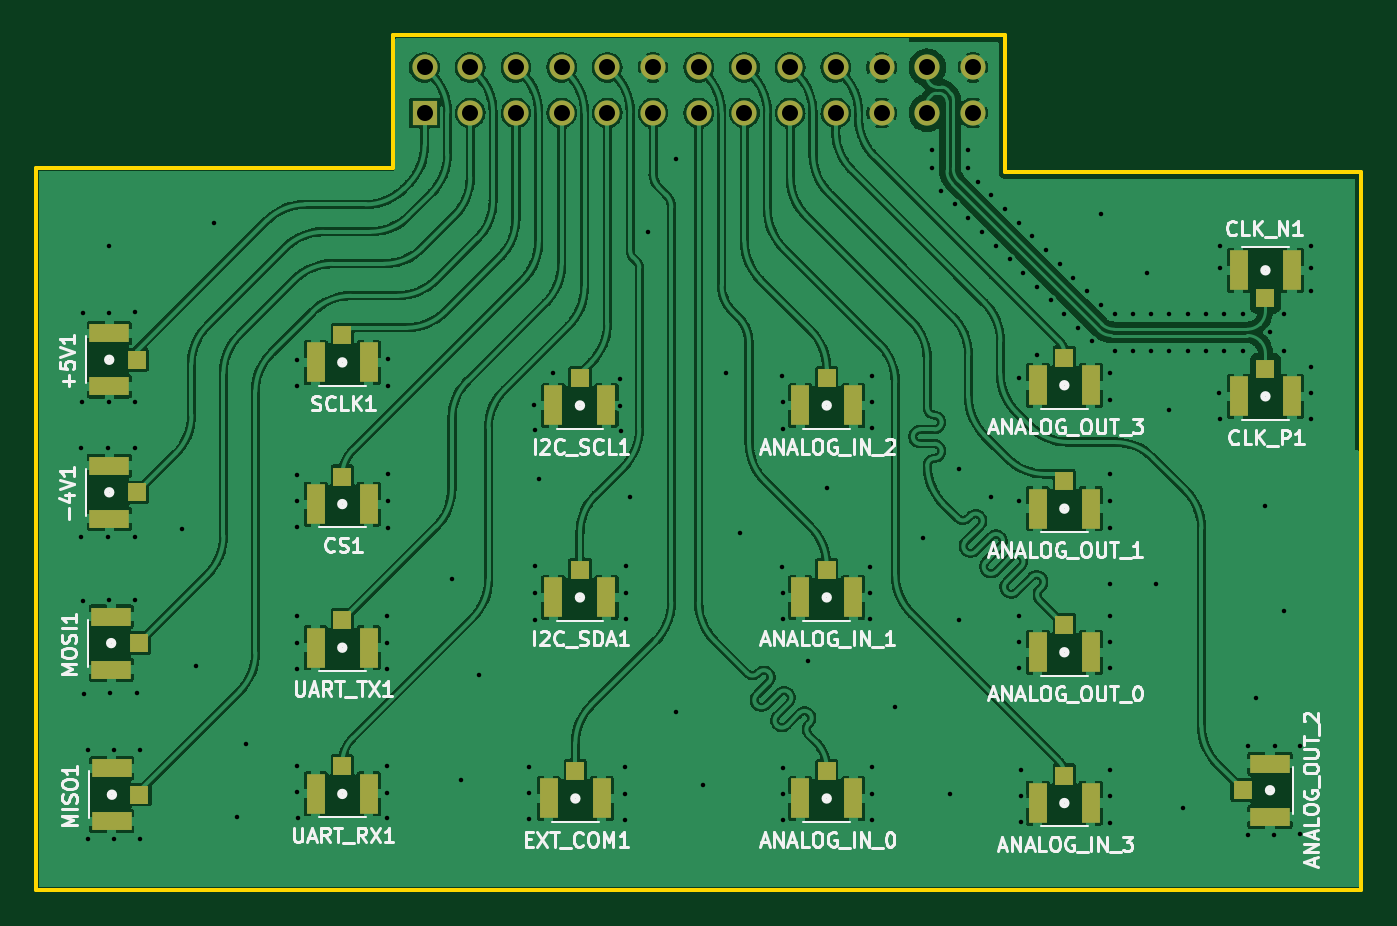
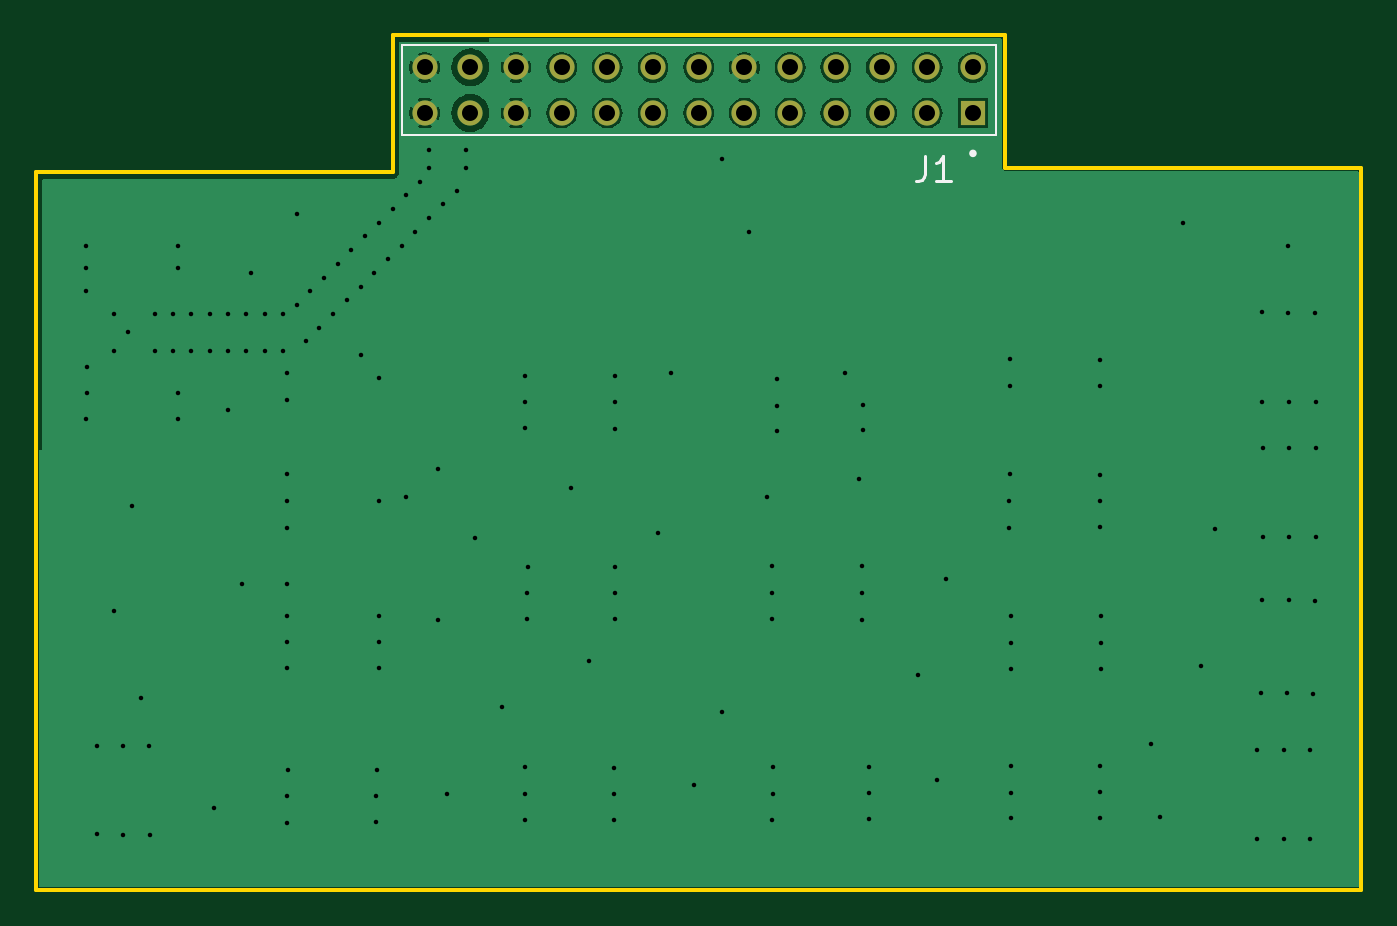
Circuit board: 13 layer files. Board 73.7 x 47.5 mm.
- bottom_copper: REDPITAYA-BRK-B_Cu.gbr (53433 bytes)
- bottom_mask: REDPITAYA-BRK-B_Mask.gbr (1189 bytes)
- paste: REDPITAYA-BRK-B_Paste.gbr (460 bytes)
- bottom_silk: REDPITAYA-BRK-B_Silkscreen.gbr (1150 bytes)
- outline: REDPITAYA-BRK-Edge_Cuts.gbr (886 bytes)
- top_copper: REDPITAYA-BRK-F_Cu.gbr (341183 bytes)
- top_mask: REDPITAYA-BRK-F_Mask.gbr (3626 bytes)
- paste: REDPITAYA-BRK-F_Paste.gbr (2897 bytes)
- top_silk: REDPITAYA-BRK-F_Silkscreen.gbr (37475 bytes)
- inner_copper: REDPITAYA-BRK-In1_Cu.gbr (118693 bytes)
- inner_copper: REDPITAYA-BRK-In2_Cu.gbr (118693 bytes)
- drill: REDPITAYA-BRK-NPTH-drl.gbr (469 bytes)
- drill: REDPITAYA-BRK-PTH-drl.gbr (6171 bytes)

=== bottom_copper: REDPITAYA-BRK-B_Cu.gbr (53433 bytes, source omitted) ===
=== bottom_mask: REDPITAYA-BRK-B_Mask.gbr ===
%TF.GenerationSoftware,KiCad,Pcbnew,(6.0.8)*%
%TF.CreationDate,2023-08-07T17:47:41+10:00*%
%TF.ProjectId,REDPITAYA-BRK,52454450-4954-4415-9941-2d42524b2e6b,rev?*%
%TF.SameCoordinates,Original*%
%TF.FileFunction,Soldermask,Bot*%
%TF.FilePolarity,Negative*%
%FSLAX46Y46*%
G04 Gerber Fmt 4.6, Leading zero omitted, Abs format (unit mm)*
G04 Created by KiCad (PCBNEW (6.0.8)) date 2023-08-07 17:47:41*
%MOMM*%
%LPD*%
G01*
G04 APERTURE LIST*
%ADD10R,1.398000X1.398000*%
%ADD11C,1.398000*%
G04 APERTURE END LIST*
D10*
%TO.C,J1*%
X118110000Y-28194000D03*
D11*
X120650000Y-28194000D03*
X123190000Y-28194000D03*
X125730000Y-28194000D03*
X128270000Y-28194000D03*
X130810000Y-28194000D03*
X133350000Y-28194000D03*
X135890000Y-28194000D03*
X138430000Y-28194000D03*
X140970000Y-28194000D03*
X143510000Y-28194000D03*
X146050000Y-28194000D03*
X148590000Y-28194000D03*
X118110000Y-25654000D03*
X120650000Y-25654000D03*
X123190000Y-25654000D03*
X125730000Y-25654000D03*
X128270000Y-25654000D03*
X130810000Y-25654000D03*
X133350000Y-25654000D03*
X135890000Y-25654000D03*
X138430000Y-25654000D03*
X140970000Y-25654000D03*
X143510000Y-25654000D03*
X146050000Y-25654000D03*
X148590000Y-25654000D03*
%TD*%
M02*

=== paste: REDPITAYA-BRK-B_Paste.gbr ===
%TF.GenerationSoftware,KiCad,Pcbnew,(6.0.8)*%
%TF.CreationDate,2023-08-07T17:47:41+10:00*%
%TF.ProjectId,REDPITAYA-BRK,52454450-4954-4415-9941-2d42524b2e6b,rev?*%
%TF.SameCoordinates,Original*%
%TF.FileFunction,Paste,Bot*%
%TF.FilePolarity,Positive*%
%FSLAX46Y46*%
G04 Gerber Fmt 4.6, Leading zero omitted, Abs format (unit mm)*
G04 Created by KiCad (PCBNEW (6.0.8)) date 2023-08-07 17:47:41*
%MOMM*%
%LPD*%
G01*
G04 APERTURE LIST*
G04 APERTURE END LIST*
M02*

=== bottom_silk: REDPITAYA-BRK-B_Silkscreen.gbr ===
%TF.GenerationSoftware,KiCad,Pcbnew,(6.0.8)*%
%TF.CreationDate,2023-08-07T17:47:41+10:00*%
%TF.ProjectId,REDPITAYA-BRK,52454450-4954-4415-9941-2d42524b2e6b,rev?*%
%TF.SameCoordinates,Original*%
%TF.FileFunction,Legend,Bot*%
%TF.FilePolarity,Positive*%
%FSLAX46Y46*%
G04 Gerber Fmt 4.6, Leading zero omitted, Abs format (unit mm)*
G04 Created by KiCad (PCBNEW (6.0.8)) date 2023-08-07 17:47:41*
%MOMM*%
%LPD*%
G01*
G04 APERTURE LIST*
%ADD10C,0.150000*%
%ADD11C,0.127000*%
%ADD12C,0.200000*%
G04 APERTURE END LIST*
D10*
%TO.C,J1*%
X120751666Y-30561333D02*
X120751666Y-31561333D01*
X120818333Y-31761333D01*
X120951666Y-31894666D01*
X121151666Y-31961333D01*
X121285000Y-31961333D01*
X119351666Y-31961333D02*
X120151666Y-31961333D01*
X119751666Y-31961333D02*
X119751666Y-30561333D01*
X119885000Y-30761333D01*
X120018333Y-30894666D01*
X120151666Y-30961333D01*
D11*
X116840000Y-24409000D02*
X116840000Y-29439000D01*
X116840000Y-29439000D02*
X149860000Y-29439000D01*
X149860000Y-29439000D02*
X149860000Y-24409000D01*
X149860000Y-24409000D02*
X116840000Y-24409000D01*
D12*
X118210000Y-30439000D02*
G75*
G03*
X118210000Y-30439000I-100000J0D01*
G01*
%TD*%
M02*

=== outline: REDPITAYA-BRK-Edge_Cuts.gbr ===
%TF.GenerationSoftware,KiCad,Pcbnew,(6.0.8)*%
%TF.CreationDate,2023-08-07T17:47:41+10:00*%
%TF.ProjectId,REDPITAYA-BRK,52454450-4954-4415-9941-2d42524b2e6b,rev?*%
%TF.SameCoordinates,Original*%
%TF.FileFunction,Profile,NP*%
%FSLAX46Y46*%
G04 Gerber Fmt 4.6, Leading zero omitted, Abs format (unit mm)*
G04 Created by KiCad (PCBNEW (6.0.8)) date 2023-08-07 17:47:41*
%MOMM*%
%LPD*%
G01*
G04 APERTURE LIST*
%TA.AperFunction,Profile*%
%ADD10C,0.200000*%
%TD*%
G04 APERTURE END LIST*
D10*
X96520000Y-31242000D02*
X96520000Y-71374000D01*
X170180000Y-71374000D02*
X170180000Y-31496000D01*
X96520000Y-71374000D02*
X170180000Y-71374000D01*
X116332000Y-23876000D02*
X116332000Y-31242000D01*
X96520000Y-31242000D02*
X116332000Y-31242000D01*
X150368000Y-23876000D02*
X116332000Y-23876000D01*
X150368000Y-31496000D02*
X170180000Y-31496000D01*
X150368000Y-23876000D02*
X150368000Y-31496000D01*
M02*

=== top_copper: REDPITAYA-BRK-F_Cu.gbr (341183 bytes, source omitted) ===
=== top_mask: REDPITAYA-BRK-F_Mask.gbr ===
%TF.GenerationSoftware,KiCad,Pcbnew,(6.0.8)*%
%TF.CreationDate,2023-08-07T17:47:41+10:00*%
%TF.ProjectId,REDPITAYA-BRK,52454450-4954-4415-9941-2d42524b2e6b,rev?*%
%TF.SameCoordinates,Original*%
%TF.FileFunction,Soldermask,Top*%
%TF.FilePolarity,Negative*%
%FSLAX46Y46*%
G04 Gerber Fmt 4.6, Leading zero omitted, Abs format (unit mm)*
G04 Created by KiCad (PCBNEW (6.0.8)) date 2023-08-07 17:47:41*
%MOMM*%
%LPD*%
G01*
G04 APERTURE LIST*
%ADD10R,1.050000X2.200000*%
%ADD11R,1.000000X1.050000*%
%ADD12R,2.200000X1.050000*%
%ADD13R,1.050000X1.000000*%
%ADD14R,1.398000X1.398000*%
%ADD15C,1.398000*%
G04 APERTURE END LIST*
D10*
%TO.C,ANALOG_OUT_1*%
X155145000Y-50184000D03*
D11*
X153670000Y-48659000D03*
D10*
X152195000Y-50184000D03*
%TD*%
D12*
%TO.C,+5V1*%
X100584000Y-43385000D03*
D13*
X102109000Y-41910000D03*
D12*
X100584000Y-40435000D03*
%TD*%
D10*
%TO.C,I2C_SDA1*%
X128221000Y-55118000D03*
D11*
X126746000Y-53593000D03*
D10*
X125271000Y-55118000D03*
%TD*%
%TO.C,ANALOG_IN_3*%
X155145000Y-66548000D03*
D11*
X153670000Y-65023000D03*
D10*
X152195000Y-66548000D03*
%TD*%
D12*
%TO.C,-4V1*%
X100584000Y-50751000D03*
D13*
X102109000Y-49276000D03*
D12*
X100584000Y-47801000D03*
%TD*%
D10*
%TO.C,UART_RX1*%
X115013000Y-66040000D03*
D11*
X113538000Y-64515000D03*
D10*
X112063000Y-66040000D03*
%TD*%
%TO.C,ANALOG_IN_0*%
X141937000Y-66294000D03*
D11*
X140462000Y-64769000D03*
D10*
X138987000Y-66294000D03*
%TD*%
%TO.C,UART_TX1*%
X115013000Y-57912000D03*
D11*
X113538000Y-56387000D03*
D10*
X112063000Y-57912000D03*
%TD*%
%TO.C,EXT_COM1*%
X127967000Y-66294000D03*
D11*
X126492000Y-64769000D03*
D10*
X125017000Y-66294000D03*
%TD*%
D12*
%TO.C,MOSI1*%
X100692000Y-59133000D03*
D13*
X102217000Y-57658000D03*
D12*
X100692000Y-56183000D03*
%TD*%
D10*
%TO.C,ANALOG_IN_1*%
X141937000Y-55118000D03*
D11*
X140462000Y-53593000D03*
D10*
X138987000Y-55118000D03*
%TD*%
%TO.C,ANALOG_IN_2*%
X141937000Y-44450000D03*
D11*
X140462000Y-42925000D03*
D10*
X138987000Y-44450000D03*
%TD*%
%TO.C,CLK_N1*%
X163371000Y-36938000D03*
D11*
X164846000Y-38463000D03*
D10*
X166321000Y-36938000D03*
%TD*%
D12*
%TO.C,ANALOG_OUT_2*%
X165100000Y-64360000D03*
D13*
X163575000Y-65835000D03*
D12*
X165100000Y-67310000D03*
%TD*%
D10*
%TO.C,CS1*%
X115013000Y-49930000D03*
D11*
X113538000Y-48405000D03*
D10*
X112063000Y-49930000D03*
%TD*%
%TO.C,ANALOG_OUT_0*%
X155145000Y-58166000D03*
D11*
X153670000Y-56641000D03*
D10*
X152195000Y-58166000D03*
%TD*%
D12*
%TO.C,MISO1*%
X100733000Y-67558000D03*
D13*
X102258000Y-66083000D03*
D12*
X100733000Y-64608000D03*
%TD*%
D10*
%TO.C,ANALOG_OUT_3*%
X155145000Y-43326000D03*
D11*
X153670000Y-41801000D03*
D10*
X152195000Y-43326000D03*
%TD*%
%TO.C,CLK_P1*%
X166321000Y-43942000D03*
D11*
X164846000Y-42417000D03*
D10*
X163371000Y-43942000D03*
%TD*%
%TO.C,SCLK1*%
X115013000Y-42056000D03*
D11*
X113538000Y-40531000D03*
D10*
X112063000Y-42056000D03*
%TD*%
%TO.C,I2C_SCL1*%
X128221000Y-44450000D03*
D11*
X126746000Y-42925000D03*
D10*
X125271000Y-44450000D03*
%TD*%
D14*
%TO.C,J1*%
X118110000Y-28194000D03*
D15*
X120650000Y-28194000D03*
X123190000Y-28194000D03*
X125730000Y-28194000D03*
X128270000Y-28194000D03*
X130810000Y-28194000D03*
X133350000Y-28194000D03*
X135890000Y-28194000D03*
X138430000Y-28194000D03*
X140970000Y-28194000D03*
X143510000Y-28194000D03*
X146050000Y-28194000D03*
X148590000Y-28194000D03*
X118110000Y-25654000D03*
X120650000Y-25654000D03*
X123190000Y-25654000D03*
X125730000Y-25654000D03*
X128270000Y-25654000D03*
X130810000Y-25654000D03*
X133350000Y-25654000D03*
X135890000Y-25654000D03*
X138430000Y-25654000D03*
X140970000Y-25654000D03*
X143510000Y-25654000D03*
X146050000Y-25654000D03*
X148590000Y-25654000D03*
%TD*%
M02*

=== paste: REDPITAYA-BRK-F_Paste.gbr ===
%TF.GenerationSoftware,KiCad,Pcbnew,(6.0.8)*%
%TF.CreationDate,2023-08-07T17:47:41+10:00*%
%TF.ProjectId,REDPITAYA-BRK,52454450-4954-4415-9941-2d42524b2e6b,rev?*%
%TF.SameCoordinates,Original*%
%TF.FileFunction,Paste,Top*%
%TF.FilePolarity,Positive*%
%FSLAX46Y46*%
G04 Gerber Fmt 4.6, Leading zero omitted, Abs format (unit mm)*
G04 Created by KiCad (PCBNEW (6.0.8)) date 2023-08-07 17:47:41*
%MOMM*%
%LPD*%
G01*
G04 APERTURE LIST*
%ADD10R,1.050000X2.200000*%
%ADD11R,1.000000X1.050000*%
%ADD12R,2.200000X1.050000*%
%ADD13R,1.050000X1.000000*%
G04 APERTURE END LIST*
D10*
%TO.C,ANALOG_OUT_1*%
X155145000Y-50184000D03*
D11*
X153670000Y-48659000D03*
D10*
X152195000Y-50184000D03*
%TD*%
D12*
%TO.C,+5V1*%
X100584000Y-43385000D03*
D13*
X102109000Y-41910000D03*
D12*
X100584000Y-40435000D03*
%TD*%
D10*
%TO.C,I2C_SDA1*%
X128221000Y-55118000D03*
D11*
X126746000Y-53593000D03*
D10*
X125271000Y-55118000D03*
%TD*%
%TO.C,ANALOG_IN_3*%
X155145000Y-66548000D03*
D11*
X153670000Y-65023000D03*
D10*
X152195000Y-66548000D03*
%TD*%
D12*
%TO.C,-4V1*%
X100584000Y-50751000D03*
D13*
X102109000Y-49276000D03*
D12*
X100584000Y-47801000D03*
%TD*%
D10*
%TO.C,UART_RX1*%
X115013000Y-66040000D03*
D11*
X113538000Y-64515000D03*
D10*
X112063000Y-66040000D03*
%TD*%
%TO.C,ANALOG_IN_0*%
X141937000Y-66294000D03*
D11*
X140462000Y-64769000D03*
D10*
X138987000Y-66294000D03*
%TD*%
%TO.C,UART_TX1*%
X115013000Y-57912000D03*
D11*
X113538000Y-56387000D03*
D10*
X112063000Y-57912000D03*
%TD*%
%TO.C,EXT_COM1*%
X127967000Y-66294000D03*
D11*
X126492000Y-64769000D03*
D10*
X125017000Y-66294000D03*
%TD*%
D12*
%TO.C,MOSI1*%
X100692000Y-59133000D03*
D13*
X102217000Y-57658000D03*
D12*
X100692000Y-56183000D03*
%TD*%
D10*
%TO.C,ANALOG_IN_1*%
X141937000Y-55118000D03*
D11*
X140462000Y-53593000D03*
D10*
X138987000Y-55118000D03*
%TD*%
%TO.C,ANALOG_IN_2*%
X141937000Y-44450000D03*
D11*
X140462000Y-42925000D03*
D10*
X138987000Y-44450000D03*
%TD*%
%TO.C,CLK_N1*%
X163371000Y-36938000D03*
D11*
X164846000Y-38463000D03*
D10*
X166321000Y-36938000D03*
%TD*%
D12*
%TO.C,ANALOG_OUT_2*%
X165100000Y-64360000D03*
D13*
X163575000Y-65835000D03*
D12*
X165100000Y-67310000D03*
%TD*%
D10*
%TO.C,CS1*%
X115013000Y-49930000D03*
D11*
X113538000Y-48405000D03*
D10*
X112063000Y-49930000D03*
%TD*%
%TO.C,ANALOG_OUT_0*%
X155145000Y-58166000D03*
D11*
X153670000Y-56641000D03*
D10*
X152195000Y-58166000D03*
%TD*%
D12*
%TO.C,MISO1*%
X100733000Y-67558000D03*
D13*
X102258000Y-66083000D03*
D12*
X100733000Y-64608000D03*
%TD*%
D10*
%TO.C,ANALOG_OUT_3*%
X155145000Y-43326000D03*
D11*
X153670000Y-41801000D03*
D10*
X152195000Y-43326000D03*
%TD*%
%TO.C,CLK_P1*%
X166321000Y-43942000D03*
D11*
X164846000Y-42417000D03*
D10*
X163371000Y-43942000D03*
%TD*%
%TO.C,SCLK1*%
X115013000Y-42056000D03*
D11*
X113538000Y-40531000D03*
D10*
X112063000Y-42056000D03*
%TD*%
%TO.C,I2C_SCL1*%
X128221000Y-44450000D03*
D11*
X126746000Y-42925000D03*
D10*
X125271000Y-44450000D03*
%TD*%
M02*

=== top_silk: REDPITAYA-BRK-F_Silkscreen.gbr (37475 bytes, source omitted) ===
=== inner_copper: REDPITAYA-BRK-In1_Cu.gbr (118693 bytes, source omitted) ===
=== inner_copper: REDPITAYA-BRK-In2_Cu.gbr (118693 bytes, source omitted) ===
=== drill: REDPITAYA-BRK-NPTH-drl.gbr ===
%TF.GenerationSoftware,KiCad,Pcbnew,(6.0.8)*%
%TF.CreationDate,2023-08-07T17:47:24+10:00*%
%TF.ProjectId,REDPITAYA-BRK,52454450-4954-4415-9941-2d42524b2e6b,rev?*%
%TF.SameCoordinates,Original*%
%TF.FileFunction,NonPlated,1,4,NPTH*%
%TF.FilePolarity,Positive*%
%FSLAX46Y46*%
G04 Gerber Fmt 4.6, Leading zero omitted, Abs format (unit mm)*
G04 Created by KiCad (PCBNEW (6.0.8)) date 2023-08-07 17:47:24*
%MOMM*%
%LPD*%
G01*
G04 APERTURE LIST*
G04 APERTURE END LIST*
M02*

=== drill: REDPITAYA-BRK-PTH-drl.gbr ===
%TF.GenerationSoftware,KiCad,Pcbnew,(6.0.8)*%
%TF.CreationDate,2023-08-07T17:47:24+10:00*%
%TF.ProjectId,REDPITAYA-BRK,52454450-4954-4415-9941-2d42524b2e6b,rev?*%
%TF.SameCoordinates,Original*%
%TF.FileFunction,Plated,1,4,PTH,Drill*%
%TF.FilePolarity,Positive*%
%FSLAX46Y46*%
G04 Gerber Fmt 4.6, Leading zero omitted, Abs format (unit mm)*
G04 Created by KiCad (PCBNEW (6.0.8)) date 2023-08-07 17:47:24*
%MOMM*%
%LPD*%
G01*
G04 APERTURE LIST*
%TA.AperFunction,ViaDrill*%
%ADD10C,0.250000*%
%TD*%
%TA.AperFunction,ComponentDrill*%
%ADD11C,0.890000*%
%TD*%
G04 APERTURE END LIST*
D10*
X99033000Y-46796000D03*
X99033000Y-51741000D03*
X99058000Y-44256000D03*
X99118000Y-39296000D03*
X99120000Y-55300000D03*
X99198000Y-60467000D03*
X99392000Y-68570000D03*
X99402000Y-63615000D03*
X100533000Y-46791000D03*
X100533000Y-51736000D03*
X100555000Y-55285000D03*
X100558000Y-44251000D03*
X100584000Y-35560000D03*
X100593000Y-39296000D03*
X100633000Y-60452000D03*
X100827000Y-68555000D03*
X100837000Y-63600000D03*
X102008000Y-46791000D03*
X102008000Y-51736000D03*
X102028000Y-39281000D03*
X102030000Y-55285000D03*
X102033000Y-44251000D03*
X102108000Y-60452000D03*
X102302000Y-68555000D03*
X102312000Y-63600000D03*
X104648000Y-51308000D03*
X105410000Y-58928000D03*
X106426000Y-34290000D03*
X107696000Y-67310000D03*
X108204000Y-63246000D03*
X110998000Y-56134000D03*
X111003000Y-57634000D03*
X111003000Y-59109000D03*
X111023000Y-48299000D03*
X111023000Y-49774000D03*
X111038000Y-51209000D03*
X111046000Y-64468600D03*
X111046000Y-65943600D03*
X111047000Y-41915000D03*
X111047000Y-43390000D03*
X111061000Y-67378600D03*
X116001000Y-64488600D03*
X116001000Y-65963600D03*
X116013000Y-56143000D03*
X116016000Y-67398600D03*
X116018000Y-57643000D03*
X116018000Y-59118000D03*
X116077000Y-41885000D03*
X116077000Y-43360000D03*
X116078000Y-48260000D03*
X116083000Y-49760000D03*
X116083000Y-51235000D03*
X119634000Y-54102000D03*
X120118092Y-65250947D03*
X121158000Y-59436000D03*
X123896000Y-64538600D03*
X123896000Y-66013600D03*
X123911000Y-67448600D03*
X124206000Y-44401000D03*
X124221000Y-45836000D03*
X124266000Y-53398600D03*
X124271000Y-54898600D03*
X124271000Y-56373600D03*
X124460000Y-48514000D03*
X125222000Y-42672000D03*
X128989000Y-42980000D03*
X128989000Y-44455000D03*
X129004000Y-45890000D03*
X129246000Y-64558600D03*
X129246000Y-66033600D03*
X129261000Y-67468600D03*
X129281000Y-53363600D03*
X129286000Y-54863600D03*
X129286000Y-56338600D03*
X129540000Y-49530000D03*
X130556000Y-34798000D03*
X132080000Y-30734000D03*
X132080000Y-61468000D03*
X133604000Y-65532000D03*
X134874000Y-42672000D03*
X135636000Y-51562000D03*
X137997000Y-42837600D03*
X137997000Y-53414000D03*
X138012000Y-44272600D03*
X138012000Y-45747600D03*
X138012000Y-54849000D03*
X138012000Y-56324000D03*
X138041000Y-64595000D03*
X138056000Y-66030000D03*
X138056000Y-67505000D03*
X139446000Y-58674000D03*
X140462000Y-49022000D03*
X142867000Y-53419000D03*
X142882000Y-54854000D03*
X142882000Y-56329000D03*
X142981000Y-64555000D03*
X142981000Y-66030000D03*
X142987000Y-42810000D03*
X142996000Y-67465000D03*
X143002000Y-44245000D03*
X143002000Y-45720000D03*
X144272000Y-61214000D03*
X145796000Y-51816000D03*
X146304000Y-30226000D03*
X146304000Y-31242000D03*
X146812000Y-32512000D03*
X147320000Y-66040000D03*
X147574000Y-33274000D03*
X147828000Y-48006000D03*
X147828000Y-56388000D03*
X148336000Y-30226000D03*
X148336000Y-31242000D03*
X148336000Y-34036000D03*
X148844000Y-32004000D03*
X149098000Y-34798000D03*
X149606000Y-32766000D03*
X149606000Y-49530000D03*
X149860000Y-35560000D03*
X150368000Y-33528000D03*
X150622000Y-36322000D03*
X151130000Y-34290000D03*
X151130000Y-56134000D03*
X151135000Y-42926000D03*
X151135000Y-49760000D03*
X151145000Y-57569000D03*
X151145000Y-59044000D03*
X151259000Y-64715000D03*
X151274000Y-66150000D03*
X151274000Y-67625000D03*
X151384000Y-37084000D03*
X151892000Y-35052000D03*
X152146000Y-37846000D03*
X152146000Y-41656000D03*
X152654000Y-35814000D03*
X152908000Y-38608000D03*
X153416000Y-36576000D03*
X153670000Y-39370000D03*
X154178000Y-37338000D03*
X154432000Y-40132000D03*
X154940000Y-38100000D03*
X155194000Y-40894000D03*
X155702000Y-33782000D03*
X155702000Y-38862000D03*
X156194000Y-64725000D03*
X156209000Y-66160000D03*
X156209000Y-67635000D03*
X156210000Y-48260000D03*
X156210000Y-54356000D03*
X156210000Y-56134000D03*
X156215000Y-42648000D03*
X156215000Y-44123000D03*
X156215000Y-49760000D03*
X156215000Y-51235000D03*
X156225000Y-57569000D03*
X156225000Y-59044000D03*
X156464000Y-39370000D03*
X156464000Y-41402000D03*
X157480000Y-39370000D03*
X157480000Y-41402000D03*
X158242000Y-37084000D03*
X158496000Y-39370000D03*
X158496000Y-41402000D03*
X158750000Y-54356000D03*
X159512000Y-39370000D03*
X159512000Y-41402000D03*
X159512000Y-44704000D03*
X160274000Y-66802000D03*
X160528000Y-39370000D03*
X160528000Y-41402000D03*
X161544000Y-39370000D03*
X161544000Y-41402000D03*
X162291000Y-43777000D03*
X162306000Y-35560000D03*
X162306000Y-36830000D03*
X162306000Y-45212000D03*
X162560000Y-39370000D03*
X162560000Y-41402000D03*
X163576000Y-39370000D03*
X163576000Y-41402000D03*
X163874000Y-68301800D03*
X163884000Y-63386800D03*
X164338000Y-60706000D03*
X164846000Y-50038000D03*
X165100000Y-40386000D03*
X165349000Y-68301800D03*
X165359000Y-63386800D03*
X165862000Y-39370000D03*
X165862000Y-41402000D03*
X165862000Y-55880000D03*
X166784000Y-68286800D03*
X166794000Y-63371800D03*
X167371000Y-42302000D03*
X167371000Y-43777000D03*
X167386000Y-35560000D03*
X167386000Y-36830000D03*
X167386000Y-45212000D03*
X167401000Y-38100000D03*
D11*
%TO.C,J1*%
X118110000Y-25654000D03*
X118110000Y-28194000D03*
X120650000Y-25654000D03*
X120650000Y-28194000D03*
X123190000Y-25654000D03*
X123190000Y-28194000D03*
X125730000Y-25654000D03*
X125730000Y-28194000D03*
X128270000Y-25654000D03*
X128270000Y-28194000D03*
X130810000Y-25654000D03*
X130810000Y-28194000D03*
X133350000Y-25654000D03*
X133350000Y-28194000D03*
X135890000Y-25654000D03*
X135890000Y-28194000D03*
X138430000Y-25654000D03*
X138430000Y-28194000D03*
X140970000Y-25654000D03*
X140970000Y-28194000D03*
X143510000Y-25654000D03*
X143510000Y-28194000D03*
X146050000Y-25654000D03*
X146050000Y-28194000D03*
X148590000Y-25654000D03*
X148590000Y-28194000D03*
M02*

